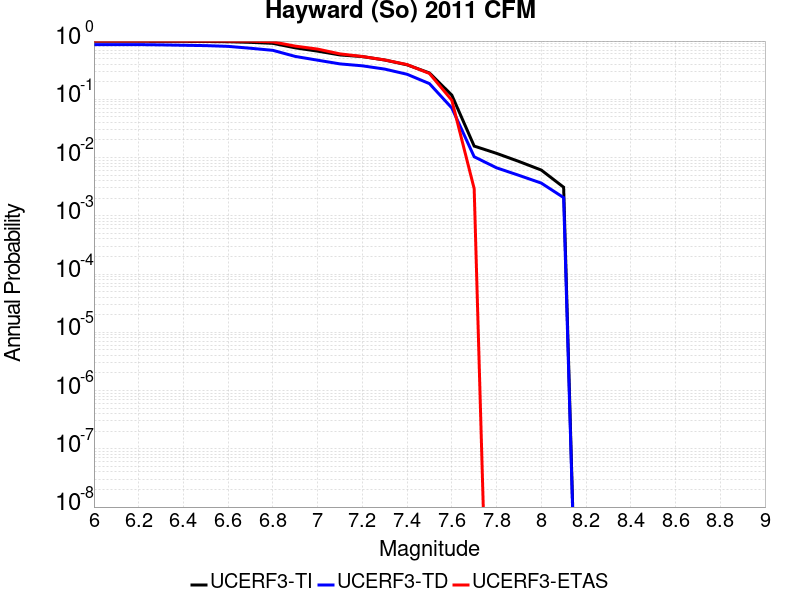

Values plotted in this chart, from the file beside it:
Magnitude, UCERF3-TI Prob, UCERF3-TD Prob, UCERF3-ETAS Prob
6.0, 0.9911, 0.8691, 1.0
6.1, 0.9911, 0.8691, 1.0
6.2, 0.9911, 0.8691, 1.0
6.3, 0.9891, 0.8599, 1.0
6.4, 0.9859, 0.847, 1.0
6.5, 0.9829, 0.8351, 1.0
6.6, 0.9744, 0.8107, 1.0
6.7, 0.9498, 0.7526, 0.9971
6.8, 0.9136, 0.6929, 0.9678
6.9, 0.7651, 0.545, 0.8187
7.0, 0.6714, 0.4696, 0.7281
7.1, 0.5779, 0.4056, 0.6023
7.2, 0.5411, 0.3759, 0.5439
7.3, 0.4731, 0.3303, 0.4737
7.4, 0.3909, 0.2691, 0.3947
7.5, 0.2836, 0.1859, 0.2778
7.6, 0.118, 0.07104, 0.09649
7.7, 0.01575, 0.01032, 0.002924
7.8, 0.01181, 0.006668, 0.0
7.9, 0.008577, 0.004952, 0.0
8.0, 0.006105, 0.003646, 0.0
8.1, 0.003095, 0.002053, 0.0
